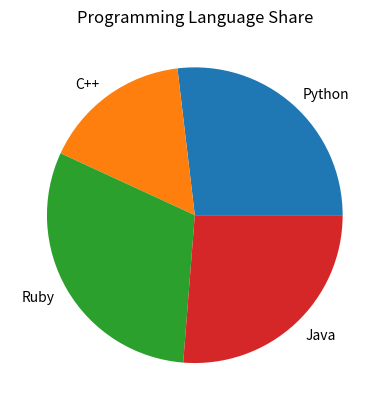

Here is the Python script that generated this plot:
import matplotlib.pyplot as plt

labels = ['Python', 'C++', 'Ruby', 'Java']
sizes = [215, 130, 245, 210]

plt.pie(sizes, labels=labels)
plt.title("Programming Language Share")
plt.show()
